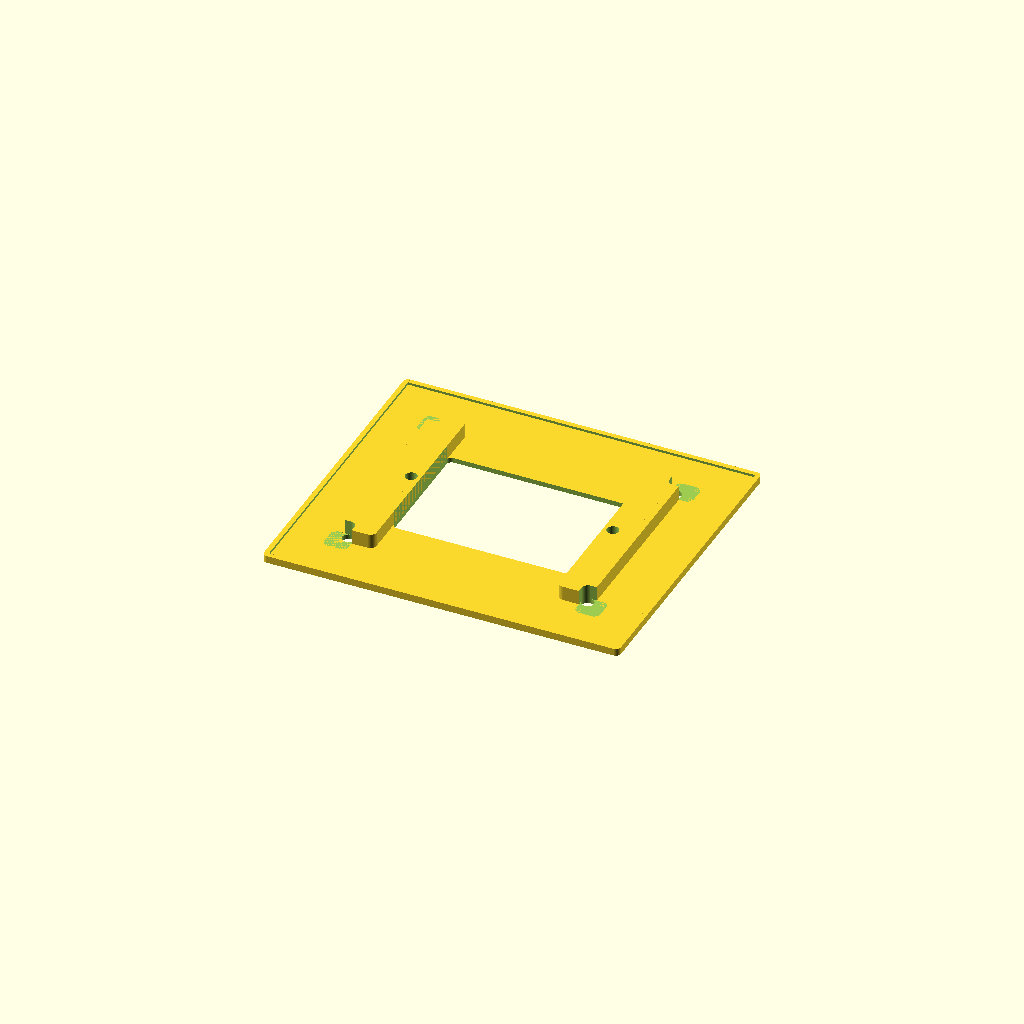
Cell 1: rendered with the file's own defaults.
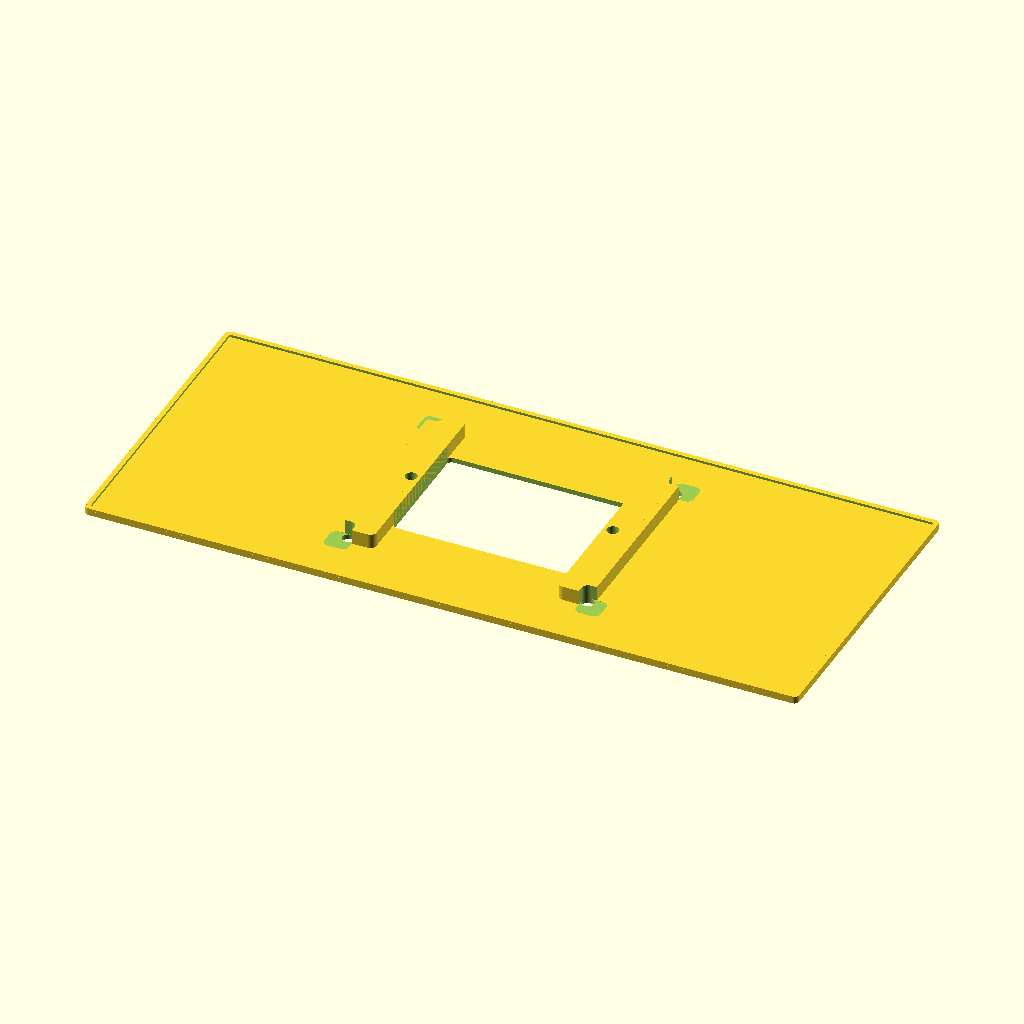
Cell 2: PLATE_W = 292 (everything else at default).
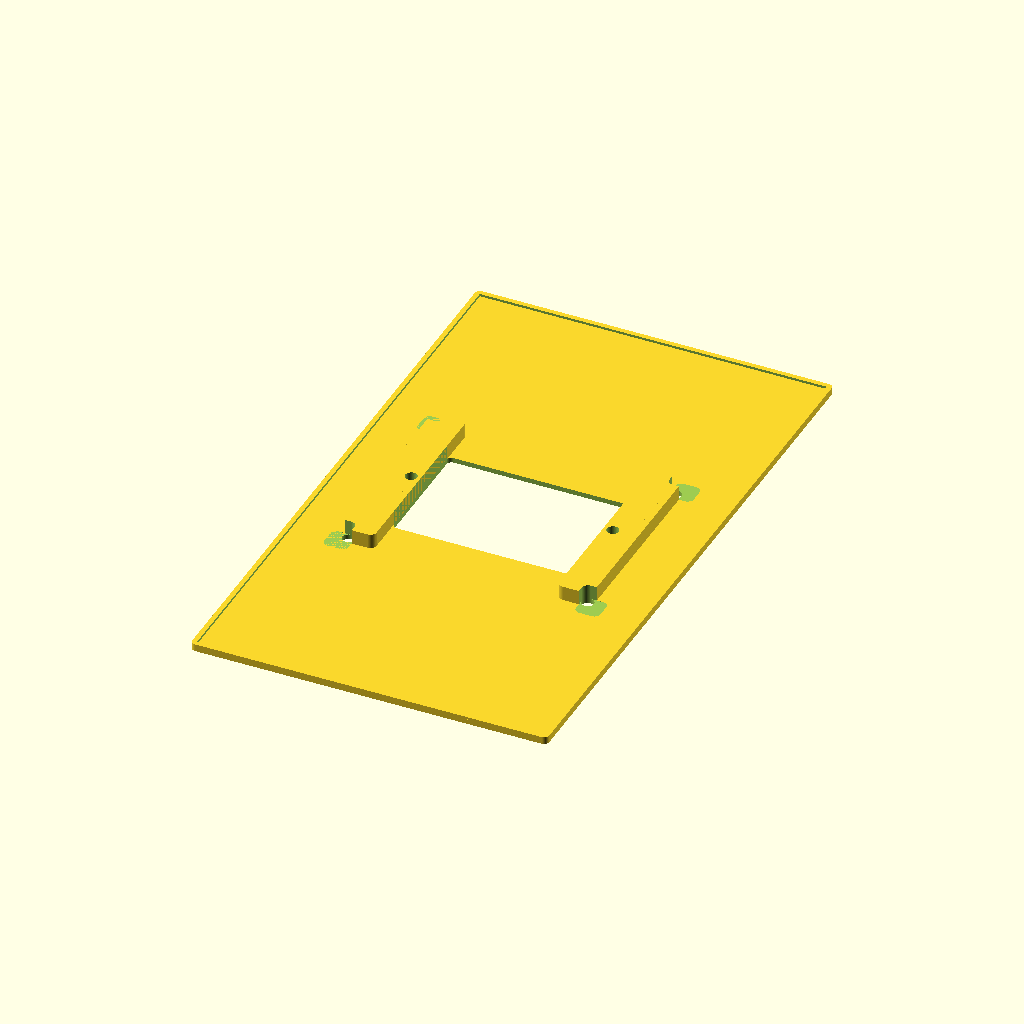
Cell 3 — PLATE_H set to 252, the other parameters unchanged.
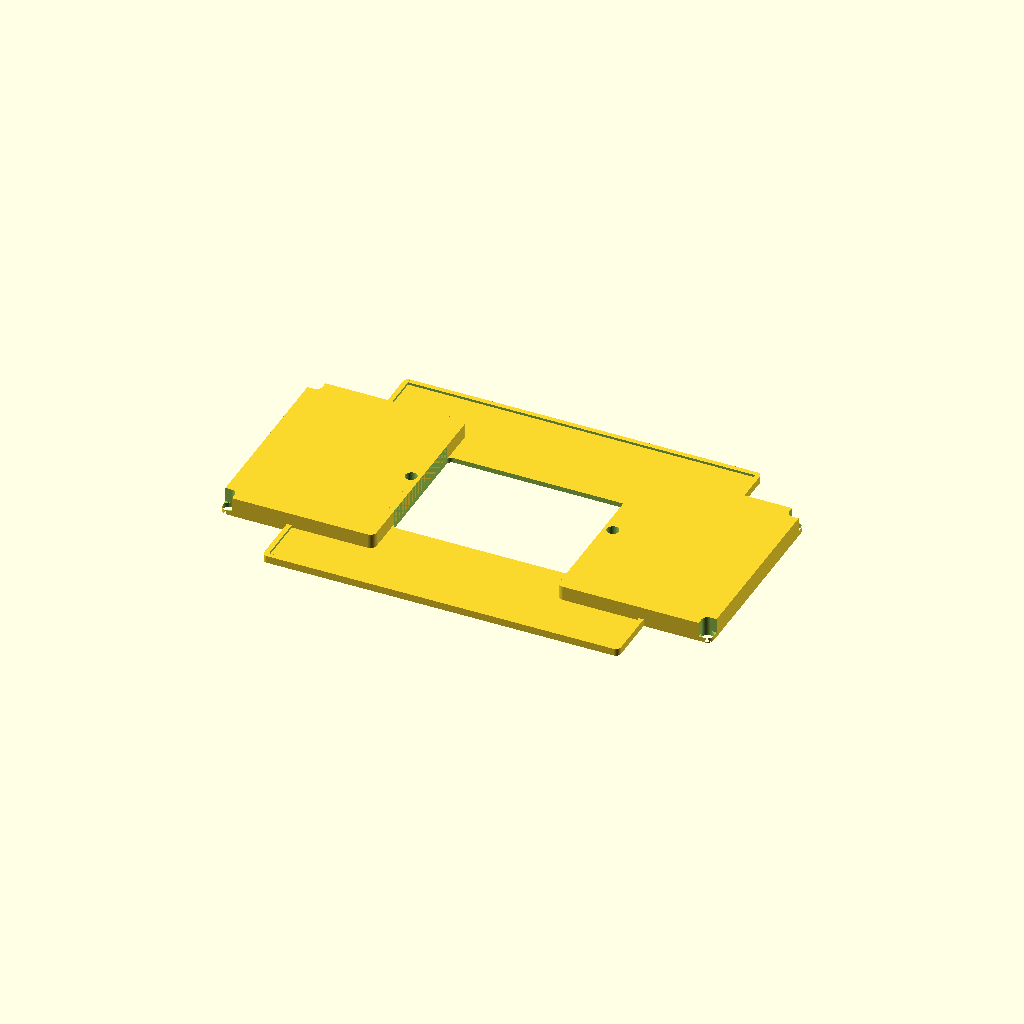
Cell 4 — FRAME_HOLES_X set to 196, the other parameters unchanged.
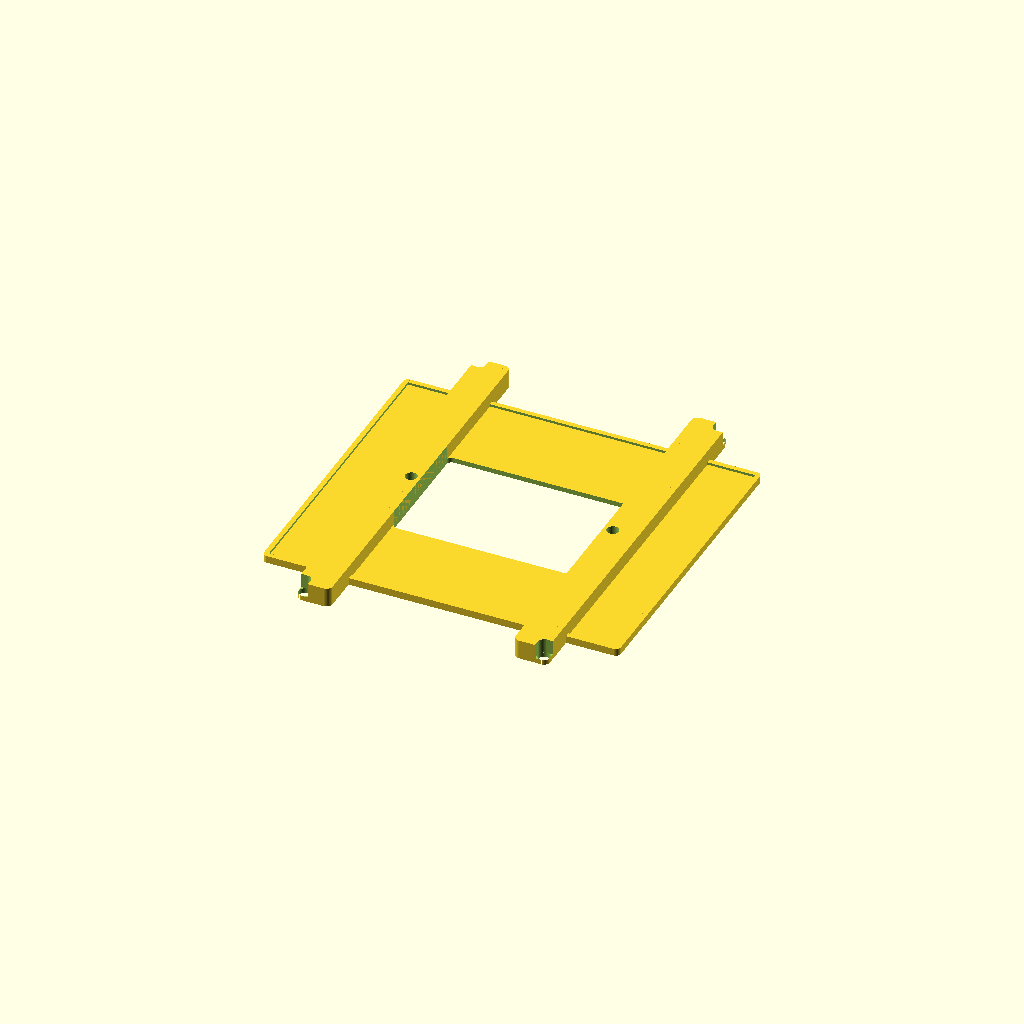
Cell 5: the same model with FRAME_HOLES_Y = 154.
All cells are drawn from one camera (rotation 55°, 0°, 25°, orthographic, colour scheme Cornfield), so only the parameter changes between them.
Source of the model, ethernet-plug-frames/extender-eth.scad:
$fn = 100;
use <commons.scad>

PLATE_W = 146;
PLATE_H = 126;
PLATE_ROUND_R = 2;

FRAME_HOLES_X = 98;
FRAME_HOLES_Y = 77;
FRAME_HOLE_D = 5;

PLATE_HOLES_X = 82.5;
PLATE_HOLE_D = 4.9;

BOX_IN_X = 75;
BOX_OUT_X = FRAME_HOLES_X + FRAME_HOLE_D;
BOX_IN_Y = 50;
BOX_OUT_Y = FRAME_HOLES_Y + FRAME_HOLE_D;

INNER_BOX_H = 15;
INNER_BOX_OUT_X = BOX_OUT_X - 10;
INNER_BOX_THICK = 20;


PLATE_THICK = 2;
BOX_DEPTH = 6 + PLATE_THICK;
WALL_THICK = 1;
WALL_W = 2;

difference () {
    union() {
        cube_rim([ PLATE_W, PLATE_H, PLATE_THICK + WALL_THICK ], rim = WALL_W, r = PLATE_ROUND_R, center = [ true, true, false ]);
        cube_centered([ PLATE_W, PLATE_H, PLATE_THICK ], r = PLATE_ROUND_R, center = [ true, true, false ]);
        for (m=[0:1]) mirror([m, 0, 0]) {
            translate([BOX_IN_X / 2, 0, 0])
                cube_centered([ (BOX_OUT_X - BOX_IN_X) / 2, BOX_OUT_Y, BOX_DEPTH ], r = FRAME_HOLE_D / 2, center = [ false, true, false ]);

        }
    }
    union() {
        cube_centered([ BOX_IN_X, BOX_IN_Y, 20 ], r = PLATE_ROUND_R, center = [ true, true, true ]);
        hole(d = FRAME_HOLE_D, t = [ FRAME_HOLES_X, FRAME_HOLES_Y ], n = [ 2, 2 ], center = [ true, true, true ], h = 50);
        hole(d = PLATE_HOLE_D, t = [ PLATE_HOLES_X, 0 ], n = [ 2, 1 ], center = [ true, true, true ], h = 50);
        matrix(t = [BOX_OUT_X, BOX_OUT_Y], n = 2, m = 2, z_t = PLATE_THICK)
                cube_centered([ FRAME_HOLE_D * 2, FRAME_HOLE_D * 2, 20 ], r = FRAME_HOLE_D / 2, center = [ true, true, false ]);
    }
}
Customizer parameters (derived from the source; name, type, default, range or options):
PLATE_W: number, default 146
PLATE_H: number, default 126
PLATE_ROUND_R: number, default 2
FRAME_HOLES_X: number, default 98
FRAME_HOLES_Y: number, default 77
FRAME_HOLE_D: number, default 5
PLATE_HOLES_X: number, default 82.5
PLATE_HOLE_D: number, default 4.9
BOX_IN_X: number, default 75
BOX_IN_Y: number, default 50
INNER_BOX_H: number, default 15
INNER_BOX_THICK: number, default 20
PLATE_THICK: number, default 2
WALL_THICK: number, default 1
WALL_W: number, default 2
